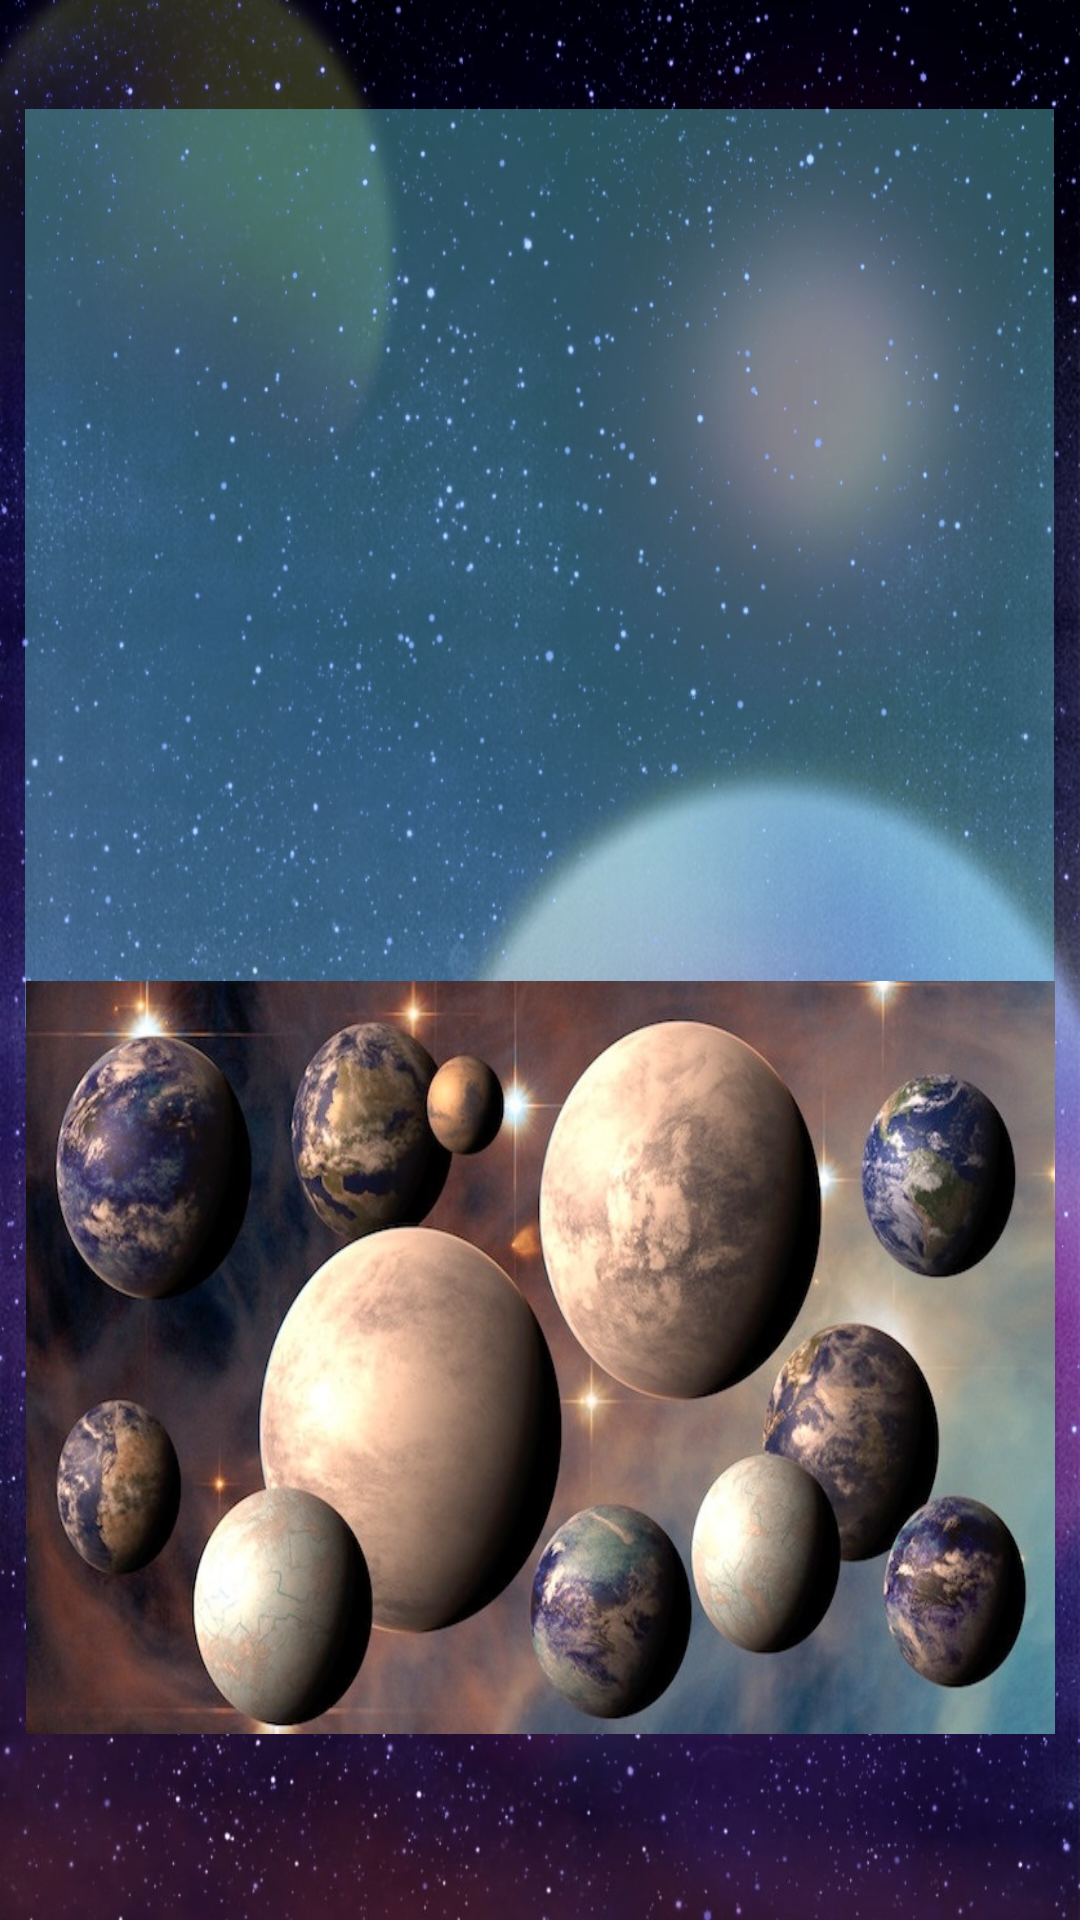

Here is an Android app screen rendered from its layout file. Give the layout XML and the strings, colors and styles it references.
<!-- AndroidManifest.xml: application theme Theme.ExoPlanets -->
<!-- res/layout/activity_about.xml -->
<?xml version="1.0" encoding="utf-8"?>
<androidx.constraintlayout.widget.ConstraintLayout xmlns:android="http://schemas.android.com/apk/res/android"
    xmlns:app="http://schemas.android.com/apk/res-auto"
    xmlns:tools="http://schemas.android.com/tools"
    android:layout_width="match_parent"
    android:layout_height="match_parent"
    android:background="@drawable/soft"
    tools:context=".AboutActivity">


    <TextView
        android:id="@+id/textExo"
        android:layout_width="343dp"
        android:layout_height="306dp"
        android:background="#5E73E4E8"
        android:fontFamily="serif"
        android:scrollbars="vertical"
        android:textColor="#ECC457"
        android:textSize="20sp"
        app:layout_constraintBottom_toBottomOf="parent"
        app:layout_constraintEnd_toEndOf="parent"
        app:layout_constraintHorizontal_bias="0.495"
        app:layout_constraintStart_toStartOf="parent"
        app:layout_constraintTop_toTopOf="parent"
        app:layout_constraintVertical_bias="0.109" />

    <ImageView
        android:id="@+id/imageView"
        android:layout_width="343dp"
        android:layout_height="251dp"
        android:scaleType="fitXY"
        app:layout_constraintBottom_toBottomOf="parent"
        app:layout_constraintEnd_toEndOf="parent"
        app:layout_constraintStart_toStartOf="parent"
        app:layout_constraintTop_toTopOf="parent"
        app:layout_constraintVertical_bias="0.841"
        app:srcCompat="@drawable/primer" />


</androidx.constraintlayout.widget.ConstraintLayout>
<!-- resources referenced by this layout -->
<resources>
  <!-- drawable primer: jpg bitmap (drawable, 112586 bytes) -->
  <!-- drawable soft: jpg bitmap (drawable-v24, 915898 bytes) -->
  <style name="Theme.ExoPlanets" parent="Theme.MaterialComponents.DayNight.DarkActionBar">
          
          <item name="colorPrimary">@color/teal_700</item>
          <item name="colorPrimaryVariant">@color/purple_700</item>
          <item name="colorOnPrimary">@color/white</item>
          
          <item name="colorSecondary">@color/teal_200</item>
          <item name="colorSecondaryVariant">@color/teal_700</item>
          <item name="colorOnSecondary">@color/black</item>
          
          <item name="android:statusBarColor">?attr/colorPrimaryVariant</item>
          
      </style>
  <color name="teal_700">#FF2F538A</color>
  <color name="purple_700">#FF2F538A</color>
  <color name="white">#FFFFFFFF</color>
  <color name="teal_200">#FF03DAC5</color>
  <color name="black">#FF000000</color>
</resources>
